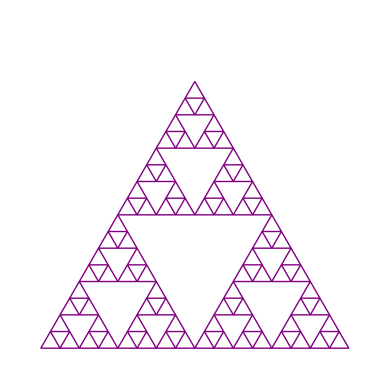

Here is the Python script that generated this plot:
# Importamos la biblioteca matplotlib para crear gráficos.
import matplotlib.pyplot as plt

def draw_triangle(vertices):
    # Crea un objeto de tipo Polígono utilizando los vértices proporcionados.
    # El triángulo tendrá bordes de color púrpura y no estará relleno.
    triangle = plt.Polygon(vertices, edgecolor='purple', fill=None)
    # Añade el triángulo a la gráfica actual.
    plt.gca().add_patch(triangle)

def sierpinski(vertices, depth):
    # Dibuja el Triángulo de Sierpinski con la profundidad dada.
    if depth == 0:
        # Si la profundidad es 0, dibuja el triángulo actual.
        draw_triangle(vertices)
    else:
        # Calcula los puntos medios de cada lado del triángulo.
        # Punto medio entre el primer y segundo vértice.
        mid1 = [(vertices[0][0] + vertices[1][0]) / 2, (vertices[0][1] + vertices[1][1]) / 2]
        # Punto medio entre el segundo y tercer vértice.
        mid2 = [(vertices[1][0] + vertices[2][0]) / 2, (vertices[1][1] + vertices[2][1]) / 2]
        # Punto medio entre el tercer y primer vértice.
        mid3 = [(vertices[2][0] + vertices[0][0]) / 2, (vertices[2][1] + vertices[0][1]) / 2]
        

        # Llama recursivamente para cada triángulo más pequeño
        sierpinski([vertices[0], mid1, mid3], depth - 1)
        sierpinski([vertices[1], mid1, mid2], depth - 1)
        sierpinski([vertices[2], mid2, mid3], depth - 1)

def main():
    # Crea una nueva figura para la gráfica.
    plt.figure()
    # Ajusta la relación de aspecto para que los ejes X e Y tengan la misma escala.
    plt.gca().set_aspect('equal')
    # Oculta los ejes de la gráfica.
    plt.axis('off')

    # Define los vértices iniciales del triángulo
    vertices = [[0, 0], [1, 0], [0.5, 0.866]]
    
    # Profundidad de la recursión
    depth = 4  # Cambia este valor para probar diferentes niveles de profundidad
    
    # Llama a la función para dibujar el Triángulo de Sierpinski con los vértices y la profundidad especificados.
    sierpinski(vertices, depth)
    
    # Establece los límites del eje X.
    plt.xlim(-0.1, 1.1)
    # Establece los límites del eje Y.
    plt.ylim(-0.1, 1.1)
    
    # Muestra la gráfica
    plt.show()

if __name__ == "__main__":
    main()
